Run: headless pygame with SDL's dummy video driver; simulated clock (each Clock.tick advances the game by its frame time, no real sleeping); random seed 0; keys injected as events and as key.get_pressed() state; mouse plan: one left click at the window centre at the start of phase 2, then a move to the lower-right quarter at the start of phase 3.
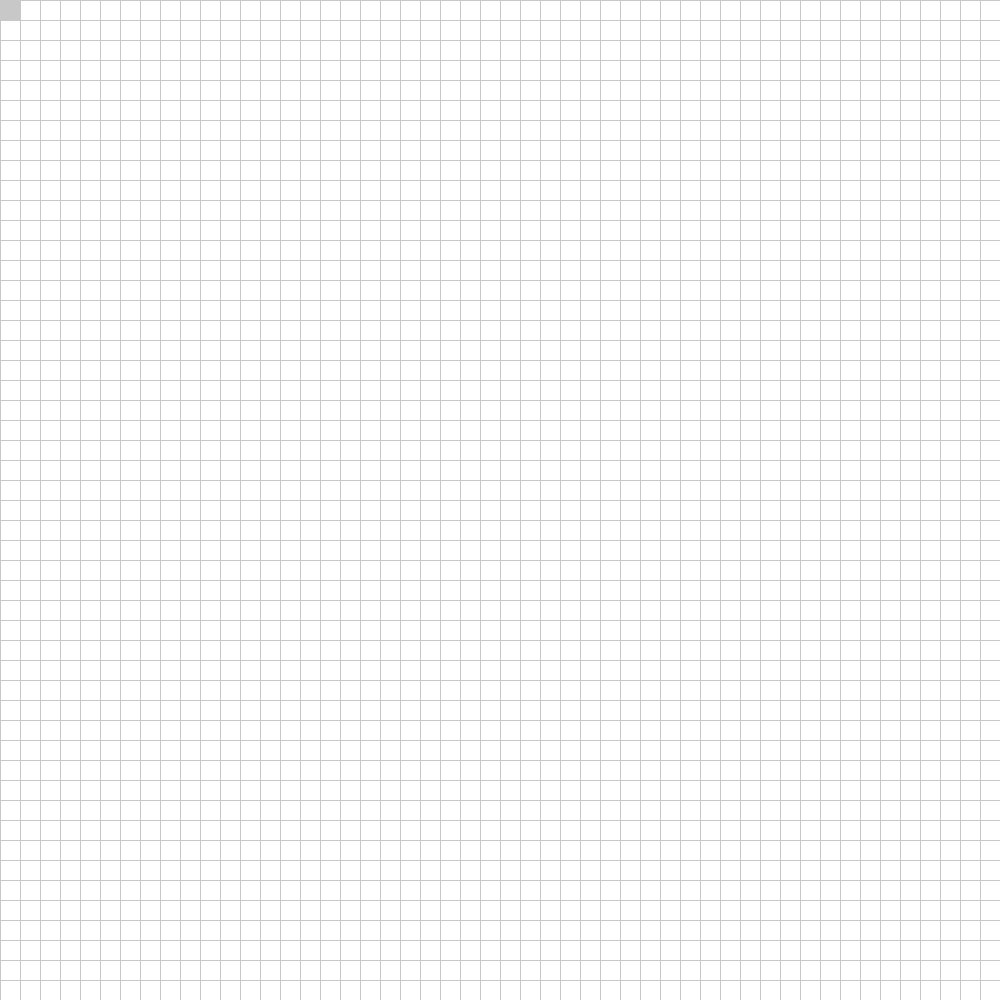
Frame 1 of 4 · flips 1–60 · no input
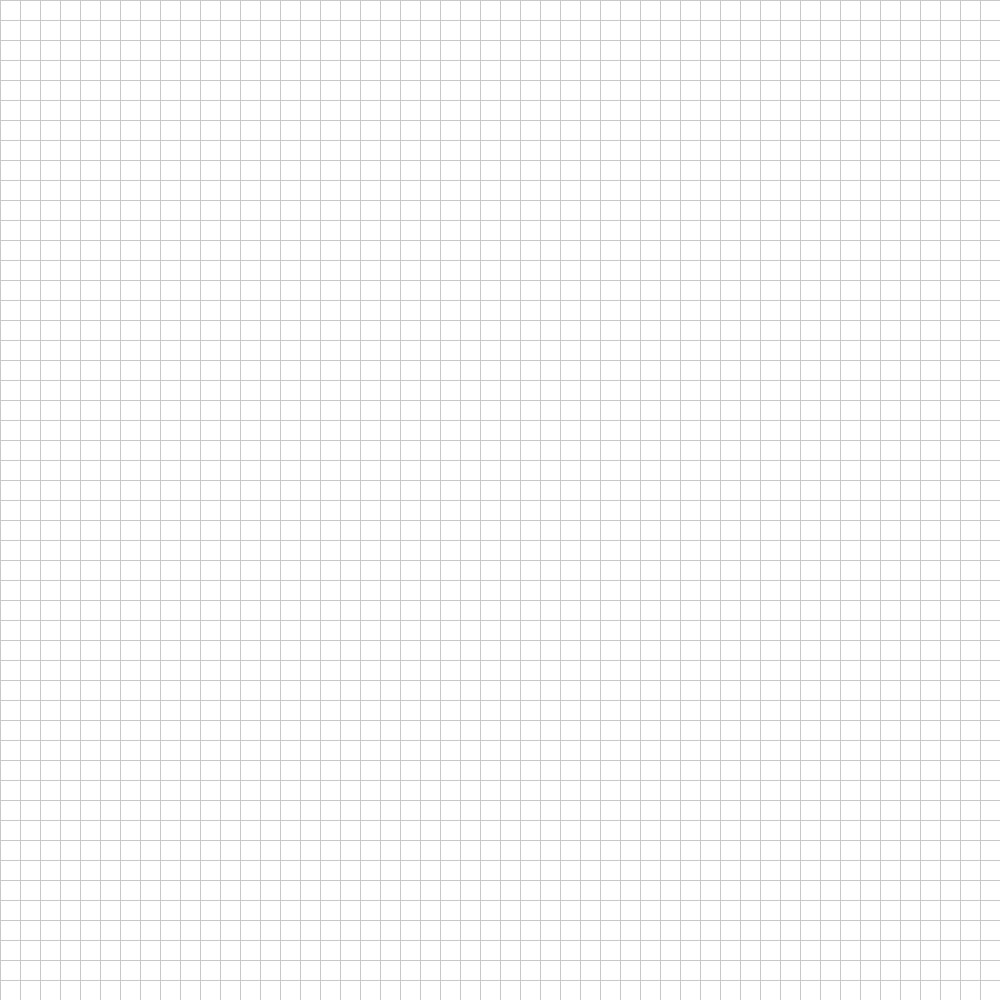
Frame 2 of 4 · flips 61–180 · clicked the window centre · tapped SPACE, RETURN · held RIGHT (→), D
Frame 3 of 4 · flips 181–300 · moved the mouse to the lower-right quarter · held DOWN (↓), S · screen unchanged from frame 2, image omitted
Frame 4 of 4 · flips 301–420 · held LEFT (←), A, UP (↑), W · screen unchanged from frame 3, image omitted

The pygame program that drew these frames:

import pygame
from pygame import draw
from pygame import Rect as rect
import pygame.freetype
import sys
import random
import copy
import argparse

# Get the number of living neighbors for a cell
def neighbors(squares, i, j):
	n = 0
	if i - 1 >= 0 and j - 1 >= 0 and squares[i - 1][j - 1] :
		n += 1
	
	if j - 1 >= 0 and squares[i][j - 1]:
		n += 1
	
	if i + 1 < len(squares) and j - 1 >= 0 and squares[i + 1][j - 1]:
		n += 1
	
	if i + 1 < len(squares) and squares[i + 1][j]:
		n += 1

	if i + 1 < len(squares) and j + 1 < len(squares[0]) and squares[i + 1][j + 1]:
		n += 1
	
	if j + 1 < len(squares[0]) and squares[i][j + 1]:
		n += 1
	
	if i - 1 >= 0 and j + 1 < len(squares[0]) and squares[i - 1][j + 1]:
		n += 1

	if i - 1 >= 0 and squares[i - 1][j]:
		n += 1
	
	return n

# Process game of life rules
def process(squares):
	new_squares = copy.deepcopy(squares)
	for i in range(len(squares)):
		for j in range(len(squares[0])):
			num_neighbors = neighbors(squares, i, j)
			if squares[i][j] == True and num_neighbors != 2 and num_neighbors != 3:
				new_squares[i][j] = False
			if num_neighbors == 3 and not squares[i][j]:
				new_squares[i][j] = True
	return new_squares

# Kill all squares
def clear_squares():
	for i in range(len(squares)):
		for j in range(len(squares[0])):
			squares[i][j] = False

# Assign random living squares
def random_squares(spawn_rate):
	for i in range(len(squares)):
		for j in range(len(squares[0])):
			squares[i][j] = not bool(random.randint(0, spawn_rate))

# Parse arguments
parser = argparse.ArgumentParser()
parser.add_argument("--scale", type=int, help="amount of pixels to equal one cell; will impact performance (default: 20)")
parser.add_argument("--width", type=int, help="width of screen (default: 1000)")
parser.add_argument("--height", type=int, help="height of screen (default: 1000)")
parser.add_argument("--framerate", type=int, help="maximum framerate (default: 60)")
parser.add_argument("--unlimited_framerate", action="store_true", help="disable framerate limiting")
args = parser.parse_args()

scale = args.scale or 20
width = args.width or 1000
height = args.height or 1000
framerate = args.framerate or 60
unlimited_framerate = args.unlimited_framerate

pygame.init()

caption_init = "Conway's Game of Life - "
pygame.display.set_caption("Conway's Game of Life")
clock  = pygame.time.Clock()
size = width, height

black = 0, 0, 0
white = 255, 255, 255
yellow = 255, 255, 0
gray = 200, 200, 200
darkgray = 50, 50, 50

# Number of cells in the x and y directions
num_x = int(width / scale)
num_y = int(height / scale)

# Game state
squares = [ [0] * num_y for _ in range(num_x)]

# Squares for the quick save
saved_squares = [ [0] * num_y for _ in range(num_x)]

# Define the screen surface
screen = pygame.display.set_mode(size)

# Game variables
simulate = False
speed = 1
frame = 0
gridlines = True

# Main loop processed each frame
while True:
	frame += 1

	# Process keydown events
	for event in pygame.event.get():
		if event.type == pygame.QUIT: sys.exit()
		
		if event.type == pygame.KEYDOWN:
			# Play/pause
			if event.key == pygame.K_SPACE:
				simulate = not simulate
			
			# Decrease speed
			if event.key == pygame.K_LEFTBRACKET:
				speed = 2 * speed

			# Increase speed
			if event.key == pygame.K_RIGHTBRACKET:
				if speed > 1:
					speed = speed / 2
				else:
					speed = 1

			# Clear squares
			if event.key == pygame.K_c:
				clear_squares()

			# Random squares
			if event.key == pygame.K_r:
				random_squares(5)

			# Toggle gridlines
			if event.key == pygame.K_g:
				gridlines = not gridlines
			
			# Quick save
			if event.key == pygame.K_s:
				saved_squares = copy.deepcopy(squares)

			# Quick load
			if event.key == pygame.K_l:
				squares = copy.deepcopy(saved_squares)
			
			# Quit
			if event.key == pygame.K_ESCAPE:
				sys.exit()

	# Get current mouse position
	mouse_pos = pygame.mouse.get_pos()
	
	# Add cell when left clicked
	if pygame.mouse.get_pressed()[0]:
		i = int(mouse_pos[0] / scale)
		j = int(mouse_pos[1] / scale)
		squares[i][j] = True
	
	# Remove cell when right clicked
	if pygame.mouse.get_pressed()[2]:
		i = int(mouse_pos[0] / scale)
		j = int(mouse_pos[1] / scale)
		squares[i][j] = False
	
	screen.fill(white)

	# Draw gridlines
	if gridlines:
		for i in range(len(squares) + 1):
			draw.line(screen, gray, (i * scale, 0), (i * scale, height))
		for i in range(len(squares[0]) + 1):
			draw.line(screen, gray, (0, i * scale), (width, i * scale))

	# Draw squares
	for i in range(len(squares)):
		for j in range(len(squares[0])):
			if squares[i][j]:
				draw.rect(screen, black, rect(i * scale, j * scale, scale, scale))
	
	# Process game of life rules
	if simulate:
		if frame % speed == 0:
			squares = process(squares)

	# Update title bar with game stats
	caption = caption_init + "Speed: 1/%d, FPS: %.0f, %s" % (speed, clock.get_fps(), "Playing" if simulate else "Paused")
	pygame.display.set_caption(caption)

	# Highlight selected cell
	if not simulate:
		i = int(mouse_pos[0] / scale)
		j = int(mouse_pos[1] / scale)
		if squares[i][j]:
			draw.rect(screen, darkgray, rect(int(mouse_pos[0] / scale) * scale, int(mouse_pos[1] / scale) * scale, scale, scale))
		else:
			draw.rect(screen, gray, rect(int(mouse_pos[0] / scale) * scale, int(mouse_pos[1] / scale) * scale, scale, scale))
	
	# Limit to framerate
	if unlimited_framerate:
		clock.tick()
	else:
		clock.tick(framerate)
	
	# Render screen
	pygame.display.flip()
